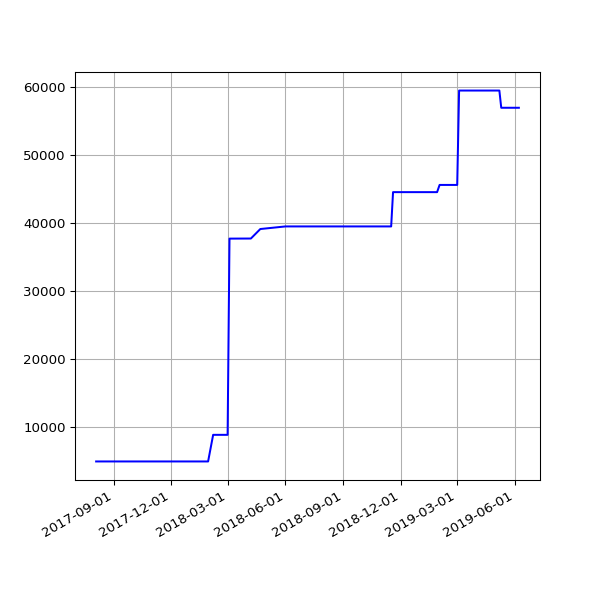

Data behind this chart, as committed beside it:
date, value
2017-08-04 06:31:51 +0100, 4981
2017-08-05 06:40:51 +0100, 4981
2017-08-06 06:27:15 +0100, 4981
2017-08-08 06:24:55 +0100, 4981
2017-08-09 06:26:54 +0100, 4981
2017-08-10 06:22:34 +0100, 4981
2017-08-11 06:42:21 +0100, 4981
2017-08-12 05:47:58 +0100, 4981
2017-08-13 07:13:38 +0100, 4981
2017-08-14 05:49:48 +0100, 4981
2017-08-15 05:41:46 +0100, 4981
2017-08-17 05:38:36 +0100, 4981
2017-08-18 05:49:25 +0100, 4981
2017-08-19 05:48:01 +0100, 4981
2017-08-20 05:54:59 +0100, 4981
2017-08-21 05:41:00 +0100, 4981
2017-08-22 05:47:55 +0100, 4981
2017-08-23 05:50:20 +0100, 4981
2017-08-24 05:47:31 +0100, 4981
2017-08-25 05:52:18 +0100, 4981
2017-08-26 05:48:16 +0100, 4981
2017-08-27 05:46:27 +0100, 4981
2017-08-28 05:47:49 +0100, 4981
2017-08-29 05:46:29 +0100, 4981
2017-08-30 05:40:21 +0100, 4981
2017-08-31 05:58:09 +0100, 4981
2017-09-01 05:46:33 +0100, 4981
2017-09-02 05:47:13 +0100, 4981
2017-09-03 05:46:09 +0100, 4981
2017-09-04 05:43:33 +0100, 4981
2017-09-05 05:44:36 +0100, 4981
2017-09-06 05:45:45 +0100, 4981
2017-09-07 05:45:26 +0100, 4981
2017-09-08 05:43:55 +0100, 4981
2017-09-09 05:58:56 +0100, 4981
2017-09-10 06:06:28 +0100, 4981
2017-09-12 06:00:22 +0100, 4981
2017-09-13 06:03:49 +0100, 4981
2017-09-14 06:07:11 +0100, 4981
2017-09-15 06:08:14 +0100, 4981
2017-09-16 06:03:38 +0100, 4981
2017-09-17 06:06:52 +0100, 4981
2017-09-18 06:05:33 +0100, 4981
2017-09-19 06:06:18 +0100, 4981
2017-09-20 06:07:26 +0100, 4981
2017-09-21 06:07:17 +0100, 4981
2017-09-22 06:10:41 +0100, 4981
2017-09-23 06:09:58 +0100, 4981
2017-09-24 06:05:40 +0100, 4981
2017-09-25 06:04:02 +0100, 4981
2017-09-26 06:05:00 +0100, 4981
2017-09-27 06:04:44 +0100, 4981
2017-09-28 06:06:47 +0100, 4981
2017-09-29 06:34:56 +0100, 4981
2017-09-30 06:31:17 +0100, 4981
2017-10-01 06:20:22 +0100, 4981
2017-10-02 06:56:19 +0100, 4981
2017-10-03 06:50:29 +0100, 4981
2017-10-04 06:34:24 +0100, 4981
2017-10-05 06:23:34 +0100, 4981
... 194 more rows
